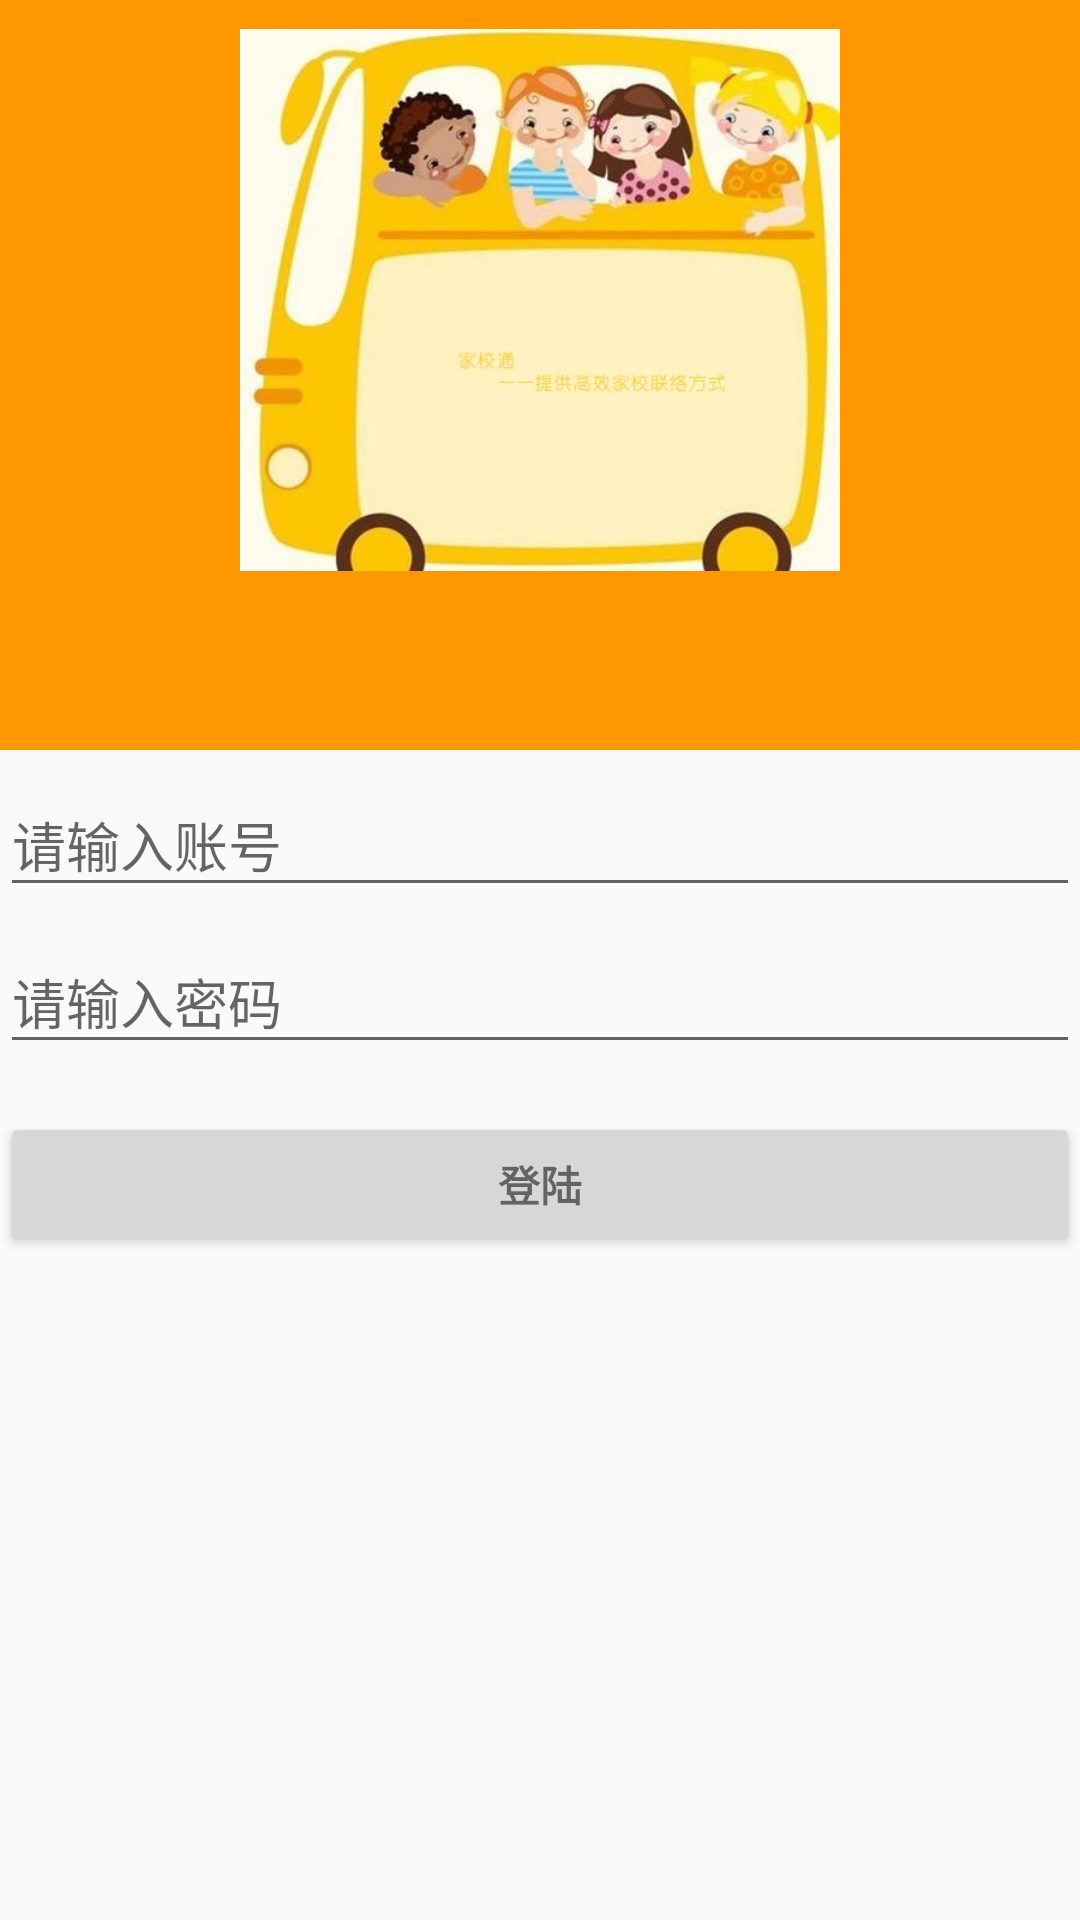

Here is an Android app screen rendered from its layout file. Give the layout XML and the strings, colors and styles it references.
<!-- AndroidManifest.xml: application theme AppTheme -->
<!-- res/layout/activity_login.xml -->
<?xml version="1.0" encoding="utf-8"?>
<LinearLayout xmlns:android="http://schemas.android.com/apk/res/android"
    xmlns:tools="http://schemas.android.com/tools"
    android:layout_width="match_parent"
    android:layout_height="match_parent"
    android:gravity="center_horizontal"
    android:orientation="vertical"
    android:paddingBottom="@dimen/activity_vertical_margin"
    tools:context=".activity.LoginActivity">

    
    <ProgressBar
        android:id="@+id/login_progress"
        style="?android:attr/progressBarStyleLarge"
        android:layout_width="wrap_content"
        android:layout_height="wrap_content"
        android:layout_marginBottom="8dp"
        android:visibility="gone" />

    <ScrollView
        android:id="@+id/login_form"
        android:layout_width="match_parent"
        android:layout_height="match_parent">

        <LinearLayout
            android:id="@+id/email_login_form"
            android:layout_width="match_parent"
            android:layout_height="wrap_content"
            android:orientation="vertical">

            <LinearLayout
                android:layout_width="match_parent"
                android:layout_height="250dp"
                android:background="@color/colorPrimary"
                android:orientation="vertical">

                <android.support.v7.widget.AppCompatImageView
                    android:layout_width="200dp"
                    android:layout_height="200dp"
                    android:layout_gravity="center"
                    android:layout_marginTop="@dimen/activity_vertical_margin"
                    android:layout_marginBottom="@dimen/activity_vertical_margin"
                    android:src="@mipmap/logo" />
            </LinearLayout>

            <LinearLayout
                android:layout_width="match_parent"
                android:layout_height="match_parent"
                android:orientation="vertical"
                android:layout_marginTop="@dimen/activity_vertical_margin"
                android:layout_marginLeft="@dimen/activity_vertical_margin"
                android:layout_marginRight="@dimen/activity_vertical_margin">
                <android.support.design.widget.TextInputLayout
                    android:layout_width="match_parent"
                    android:layout_height="wrap_content"
                    android:layout_marginTop="@dimen/activity_vertical_margin">

                    <AutoCompleteTextView
                        android:id="@+id/email"
                        android:layout_width="match_parent"
                        android:layout_height="wrap_content"
                        android:hint="@string/prompt_email"
                        android:inputType="textEmailAddress"
                        android:maxLines="1"
                        android:singleLine="true" />

                </android.support.design.widget.TextInputLayout>
                <android.support.design.widget.TextInputLayout

                    android:layout_width="match_parent"
                    android:layout_height="wrap_content">

                    <EditText
                        android:id="@+id/password"
                        android:layout_width="match_parent"
                        android:layout_height="wrap_content"
                        android:hint="@string/prompt_password"
                        android:imeActionId="6"
                        android:imeActionLabel="@string/action_sign_in_short"
                        android:imeOptions="actionUnspecified"
                        android:inputType="textPassword"
                        android:maxLines="1"
                        android:singleLine="true" />

                </android.support.design.widget.TextInputLayout>
                <Button
                    android:id="@+id/email_sign_in_button"
                    style="?android:textAppearanceSmall"
                    android:layout_width="match_parent"
                    android:layout_height="wrap_content"
                    android:layout_marginTop="16dp"
                    android:text="@string/action_sign_in"
                    android:textStyle="bold" />
            </LinearLayout>

        </LinearLayout>
    </ScrollView>
</LinearLayout>
<!-- resources referenced by this layout -->
<resources>
  <color name="colorPrimary">#FF9800</color>
  <!-- mipmap logo: jpg bitmap (mipmap-hdpi, 42561 bytes) -->
  <string name="action_sign_in">登陆</string>
  <string name="action_sign_in_short">登陆</string>
  <string name="prompt_email">请输入账号</string>
  <string name="prompt_password">请输入密码</string>
  <style name="AppTheme" parent="Theme.AppCompat.Light.NoActionBar">
          
          <item name="colorPrimary">@color/colorPrimary</item>
          <item name="colorPrimaryDark">@color/colorPrimaryDark</item>
          <item name="colorAccent">@color/colorAccent</item>
      </style>
  <color name="colorPrimaryDark">#FB8C00</color>
  <color name="colorAccent">#FFB300</color>
</resources>
